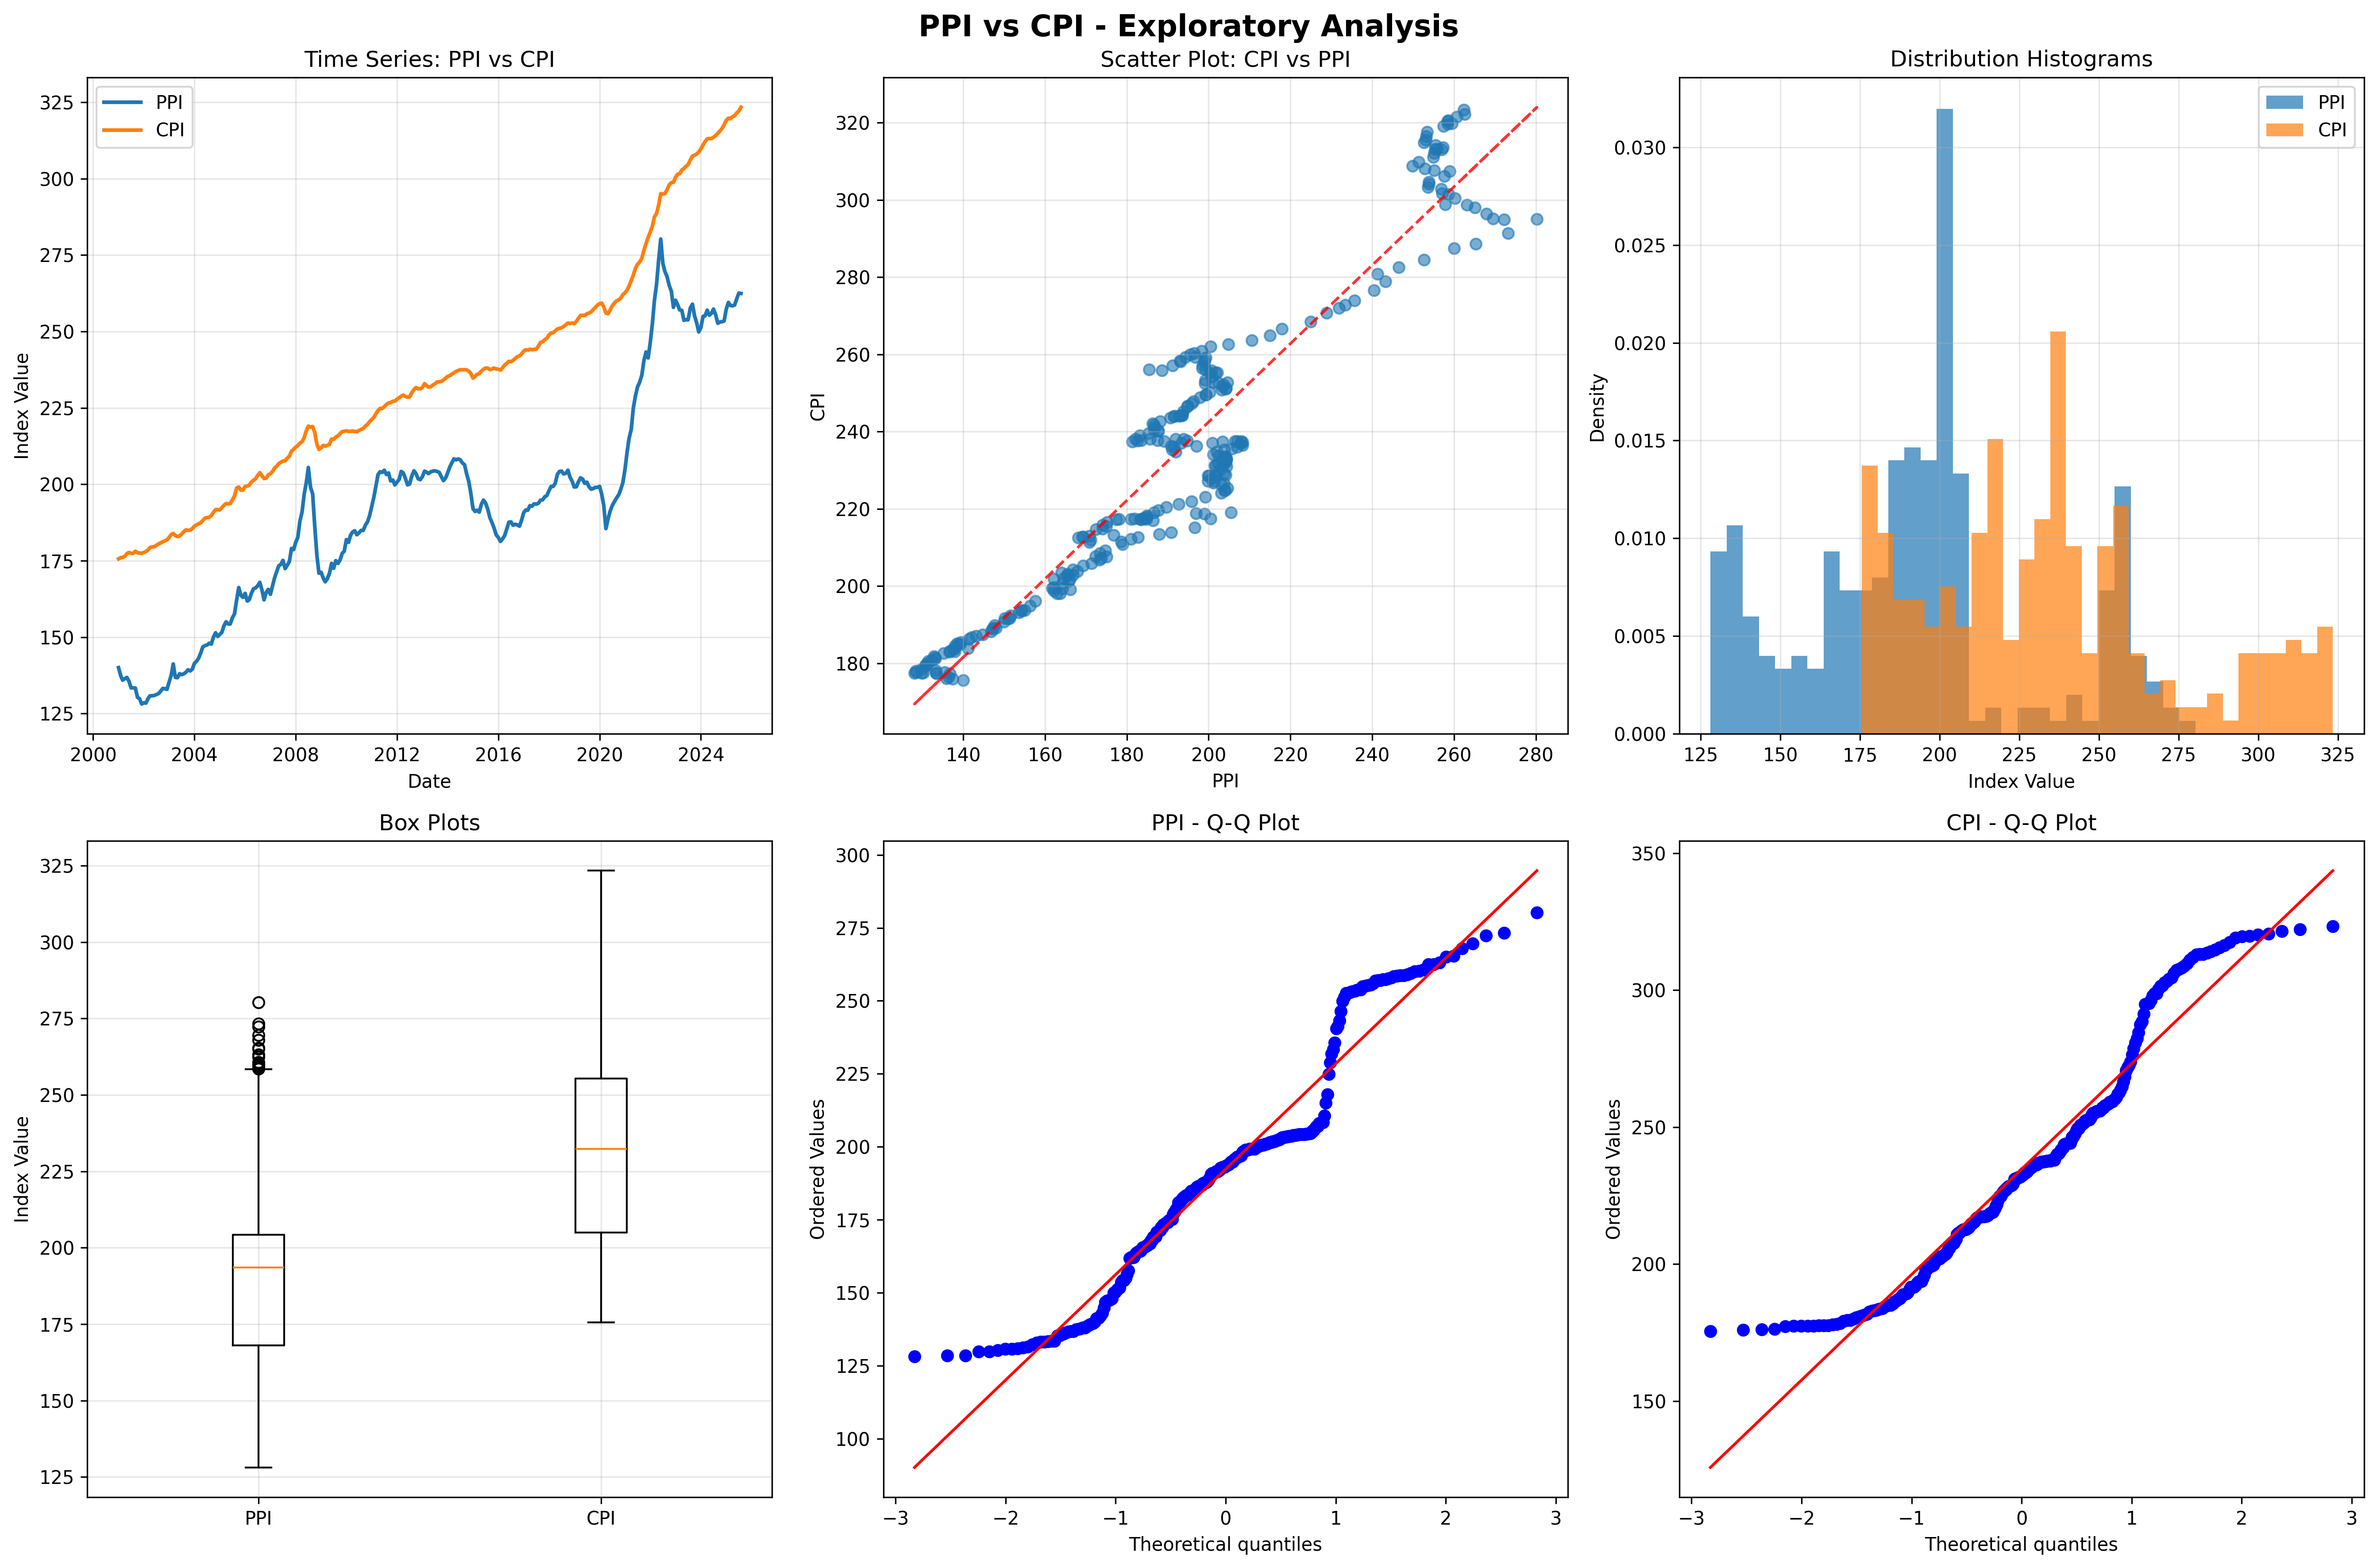

Generate this figure with Python:
# exploratory_analysis.py
import pandas as pd
import numpy as np
import matplotlib.pyplot as plt
import seaborn as sns
from scipy import stats
import warnings
warnings.filterwarnings('ignore')

class ExploratoryAnalysis:
    def __init__(self, df):
        self.df = df
        self.results = {}
    
    def basic_statistics(self):
        """Calculate basic descriptive statistics"""
        print("BASIC DESCRIPTIVE STATISTICS")
        print("=" * 50)
        
        stats_summary = self.df[['PPIACO', 'CPIAUCSL']].describe()
        print(stats_summary)
        
        # Additional statistics
        additional_stats = pd.DataFrame({
            'PPIACO': [
                stats.skew(self.df['PPIACO']),
                stats.kurtosis(self.df['PPIACO']),
                stats.variation(self.df['PPIACO'])*100
            ],
            'CPIAUCSL': [
                stats.skew(self.df['CPIAUCSL']),
                stats.kurtosis(self.df['CPIAUCSL']),
                stats.variation(self.df['CPIAUCSL'])*100
            ]
        }, index=['Skewness', 'Kurtosis', 'Coefficient of Variation (%)'])
        
        print("\nADDITIONAL STATISTICS")
        print(additional_stats)
        
        self.results['basic_stats'] = stats_summary
        self.results['additional_stats'] = additional_stats
        
        return stats_summary, additional_stats
    
    def correlation_analysis(self):
        """Perform correlation analysis"""
        print("\nCORRELATION ANALYSIS")
        print("=" * 50)
        
        # Pearson correlation
        pearson_corr = self.df[['PPIACO', 'CPIAUCSL']].corr(method='pearson')
        print("Pearson Correlation:")
        print(pearson_corr)
        
        # Spearman correlation (non-parametric)
        spearman_corr = self.df[['PPIACO', 'CPIAUCSL']].corr(method='spearman')
        print("\nSpearman Correlation:")
        print(spearman_corr)
        
        # Correlation test
        corr_coef, p_value = stats.pearsonr(self.df['PPIACO'], self.df['CPIAUCSL'])
        print(f"\nCorrelation Test: r={corr_coef:.4f}, p-value={p_value:.4e}")
        
        self.results['pearson_correlation'] = pearson_corr
        self.results['spearman_correlation'] = spearman_corr
        self.results['correlation_test'] = (corr_coef, p_value)
        
        return pearson_corr, spearman_corr
    
    def distribution_analysis(self):
        """Analyze distributions of PPI and CPI"""
        print("\nDISTRIBUTION ANALYSIS")
        print("=" * 50)
        
        # Normality tests
        for col in ['PPIACO', 'CPIAUCSL']:
            stat, p_value = stats.normaltest(self.df[col])
            print(f"{col} - Normality test: statistic={stat:.4f}, p-value={p_value:.4e}")
            
            # Shapiro-Wilk test (for smaller datasets)
            if len(self.df) < 5000:
                shapiro_stat, shapiro_p = stats.shapiro(self.df[col])
                print(f"{col} - Shapiro-Wilk: statistic={shapiro_stat:.4f}, p-value={shapiro_p:.4e}")
        
        self.results['normality_tests'] = {
            'PPIACO': stats.normaltest(self.df['PPIACO']),
            'CPIAUCSL': stats.normaltest(self.df['CPIAUCSL'])
        }
    
    def create_visualizations(self):
        """Create exploratory visualizations"""
        print("\nCREATING VISUALIZATIONS...")
        
        fig, axes = plt.subplots(2, 3, figsize=(18, 12))
        fig.suptitle('PPI vs CPI - Exploratory Analysis', fontsize=16, fontweight='bold')
        
        # 1. Time series plot
        axes[0, 0].plot(self.df.index, self.df['PPIACO'], label='PPI', linewidth=2)
        axes[0, 0].plot(self.df.index, self.df['CPIAUCSL'], label='CPI', linewidth=2)
        axes[0, 0].set_title('Time Series: PPI vs CPI')
        axes[0, 0].set_xlabel('Date')
        axes[0, 0].set_ylabel('Index Value')
        axes[0, 0].legend()
        axes[0, 0].grid(True, alpha=0.3)
        
        # 2. Scatter plot
        axes[0, 1].scatter(self.df['PPIACO'], self.df['CPIAUCSL'], alpha=0.6)
        axes[0, 1].set_title('Scatter Plot: CPI vs PPI')
        axes[0, 1].set_xlabel('PPI')
        axes[0, 1].set_ylabel('CPI')
        axes[0, 1].grid(True, alpha=0.3)
        
        # Add regression line
        z = np.polyfit(self.df['PPIACO'], self.df['CPIAUCSL'], 1)
        p = np.poly1d(z)
        axes[0, 1].plot(self.df['PPIACO'], p(self.df['PPIACO']), "r--", alpha=0.8)
        
        # 3. Histograms
        axes[0, 2].hist(self.df['PPIACO'], bins=30, alpha=0.7, label='PPI', density=True)
        axes[0, 2].hist(self.df['CPIAUCSL'], bins=30, alpha=0.7, label='CPI', density=True)
        axes[0, 2].set_title('Distribution Histograms')
        axes[0, 2].set_xlabel('Index Value')
        axes[0, 2].set_ylabel('Density')
        axes[0, 2].legend()
        axes[0, 2].grid(True, alpha=0.3)
        
        # 4. Box plots
        data_to_plot = [self.df['PPIACO'], self.df['CPIAUCSL']]
        axes[1, 0].boxplot(data_to_plot, labels=['PPI', 'CPI'])
        axes[1, 0].set_title('Box Plots')
        axes[1, 0].set_ylabel('Index Value')
        axes[1, 0].grid(True, alpha=0.3)
        
        # 5. QQ plots
        stats.probplot(self.df['PPIACO'], dist="norm", plot=axes[1, 1])
        axes[1, 1].set_title('PPI - Q-Q Plot')
        
        stats.probplot(self.df['CPIAUCSL'], dist="norm", plot=axes[1, 2])
        axes[1, 2].set_title('CPI - Q-Q Plot')
        
        plt.tight_layout()
        plt.savefig('exploratory_analysis.png', dpi=300, bbox_inches='tight')
        plt.show()
        
        return fig
    
    def run_full_analysis(self):
        """Run complete exploratory analysis"""
        print("RUNNING EXPLORATORY DATA ANALYSIS")
        print("=" * 60)
        
        self.basic_statistics()
        self.correlation_analysis()
        self.distribution_analysis()
        self.create_visualizations()
        
        return self.results